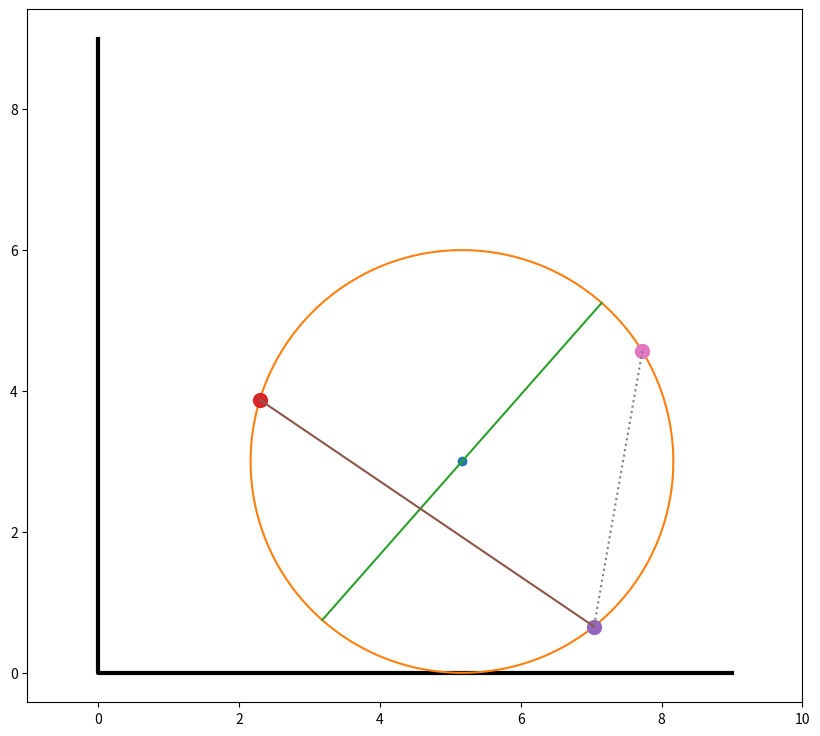

Recreate this plot in Python.
import matplotlib.pyplot as plt
import numpy as np
from matplotlib.animation import FuncAnimation
import sympy as sp
from scipy.integrate import odeint

Steps = 1001
t = np.linspace(1, 11, Steps) # массив времени

x = 2 + np.cos(4.88 * t)
phi = np.sin(t)


Radius = 3
#Точка O
X_O = Radius + x
Y_O = Radius

X_D = X_O - Radius * np.sin(x - 0.3)  # точка D по оси х
Y_D = Y_O - Radius * np.cos(x - 0.3)

X_B = X_O + Radius * np.sin(x + 0.3)  # точка В по оси х
Y_B = Y_O + Radius * np.cos(x + 0.3)

#Круг вокруг О
psi = np.linspace(0, 6.28, 200)
X_circle = Radius*np.sin(psi)
Y_circle = Radius*np.cos(psi)

alpha = x/Radius

#диаметр просто так
X_D1 = np.array([X_O + Radius * np.sin(alpha), X_O - Radius * np.sin(alpha)])
Y_D1 = np.array([Y_O + Radius * np.cos(alpha), Y_O - Radius * np.cos(alpha)])

X_A = X_O + Radius * np.sin(alpha + 0.3)
Y_A = Y_O + Radius * np.cos(alpha + 0.3)

#оси
X_Ground = [0, 0, 9]
Y_Ground = [9, 0, 0]

# настройки холста
fig = plt.figure(figsize = [10, 9])
ax = fig.add_subplot(1, 1, 1)
ax.axis('equal')
ax.set(xlim=[-1, 10], ylim=[-1, 10])

ax.plot(X_Ground, Y_Ground, color = 'black', linewidth = 3) # система координат
Point_O = ax.plot(X_O[0], Y_O, marker = 'o')[0] # точка А
Drawed_Wheel1 = ax.plot(X_O[0] + X_circle, Y_O + Y_circle)[0] #круг
Drawed_WheelD1 = ax.plot([X_O[0] + Radius * np.sin(alpha[0]), X_O[0] - Radius * np.sin(alpha[0])],
                         [Y_O + Radius * np.cos(alpha[0]), Y_O - Radius * np.cos(alpha[0])])[0] # симуляция кручения колеса 1
Point_D = ax.plot(X_D[0], Y_D[0], marker = 'o', markersize = 10)[0] # точка D
Point_B = ax.plot(X_B[0], Y_B[0], marker = 'o', markersize = 10)[0] # точка B
Line_BD = ax.plot([X_D[0], X_B[0]], [Y_D[0], Y_B[0]])[0] #линия BD
Point_A = ax.plot(X_A[0], Y_A[0], marker = 'o', markersize = 10)[0] # точка А
Spr_AB = ax.plot([X_A[0], X_B[0]], [Y_A[0], Y_B[0]], ls=':')[0] #пружинка AB

def Kino(i):
    Point_O.set_data(X_O[i], Y_O)
    Drawed_Wheel1.set_data(X_O[i] + X_circle, Y_O + Y_circle)
    Drawed_WheelD1.set_data([X_O[i] + Radius * np.sin(alpha[i]), X_O[i] - Radius * np.sin(alpha[i])],
                            [Y_O + Radius * np.cos(alpha[i]), Y_O - Radius * np.cos(alpha[i])])
    Point_D.set_data(X_D[i], Y_D[i])
    Point_B.set_data(X_B[i], Y_B[i])
    Line_BD.set_data([X_D[i], X_B[i]], [Y_D[i], Y_B[i]])
    Point_A.set_data(X_A[i], Y_A[i])
    Spr_AB.set_data([X_A[i], X_B[i]], [Y_A[i], Y_B[i]])

    return np.array([Point_O, Drawed_Wheel1, Drawed_WheelD1, Point_D, Point_B, Line_BD, Spr_AB])

out = FuncAnimation(fig, Kino, frames=Steps, interval=10)

plt.show()
